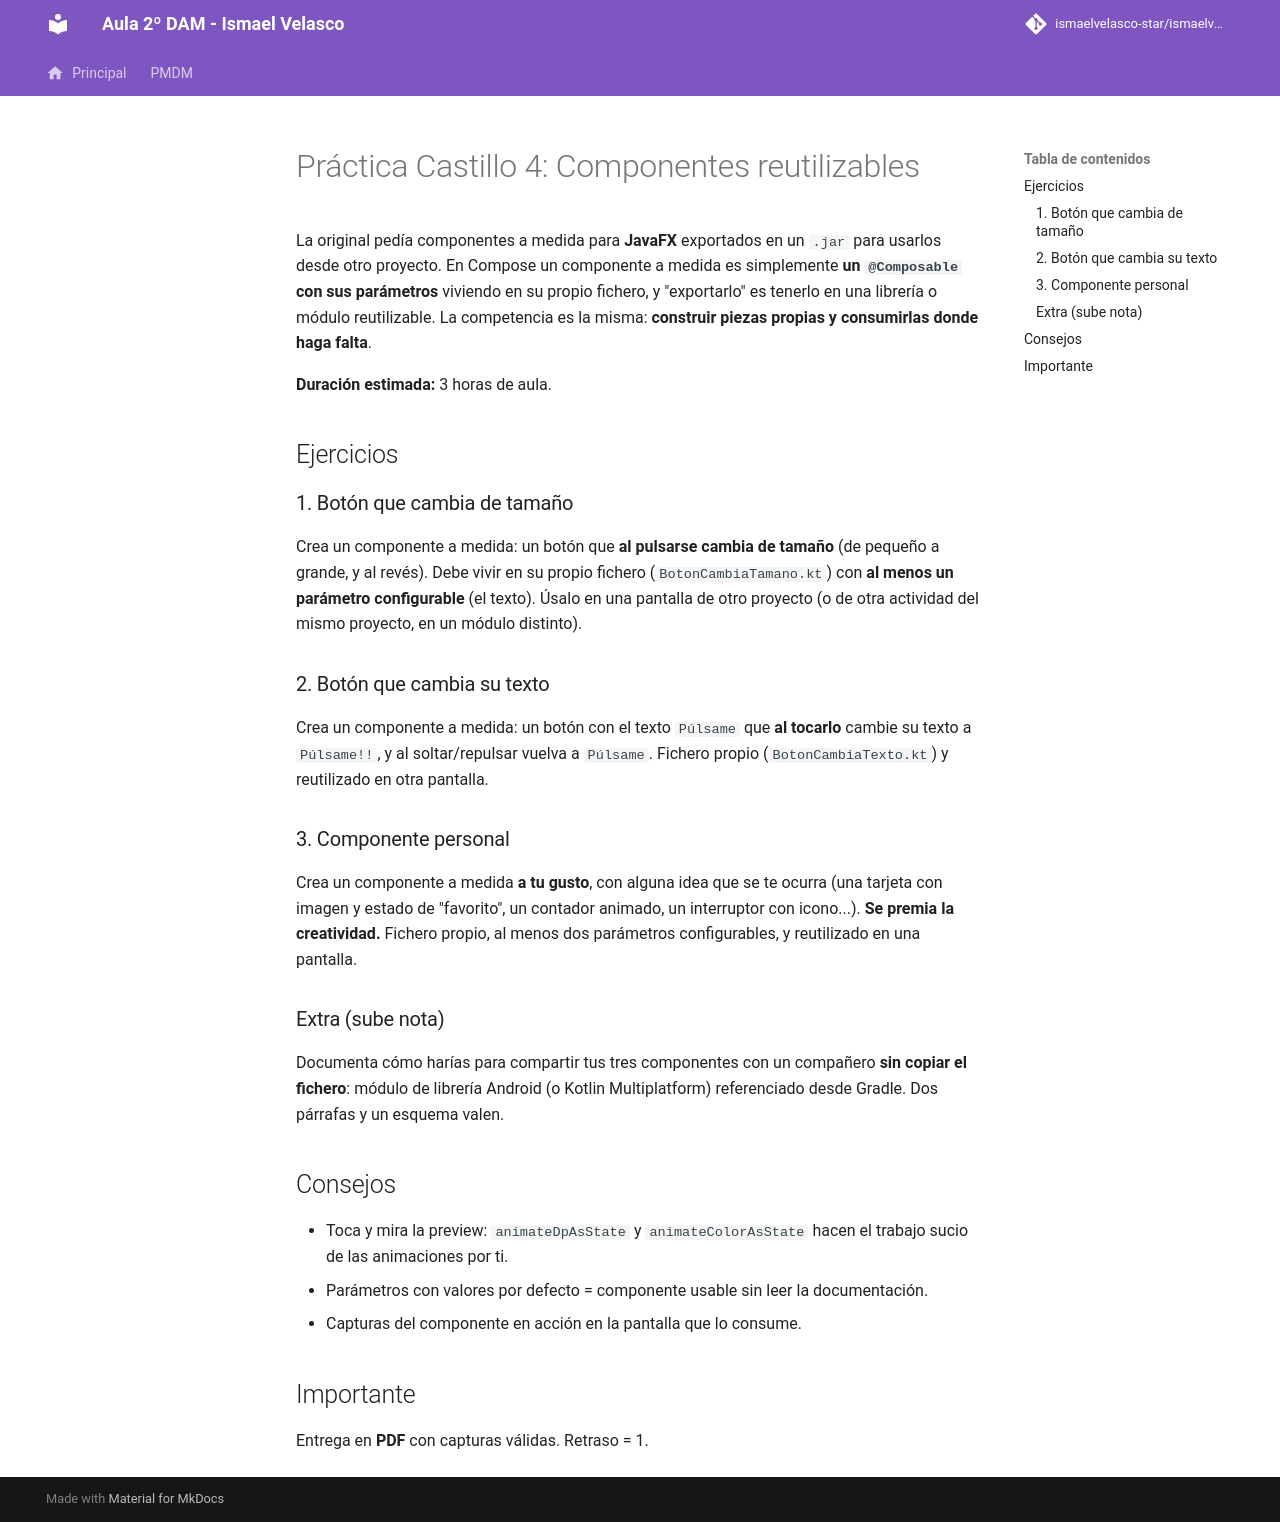

repository: IsmaelAndroid/ismaelvelasco-star.github.io · page: section2/castillo/practica/DI-CL.-Practica004/index.html · generator: mkdocs

---
title: "Castillo de Luna 4: Componentes reutilizables en Compose"
description: La práctica de componentes a medida de JavaFX con exportación a .jar, traducida a composables personalizados reutilizables entre proyectos.
summary: "Botón que cambia de tamaño, botón que cambia su texto y un componente creativo propio; cada uno en su fichero, reutilizado en otro proyecto."
authors:
    - Ismael Velasco
date: 2026-10-13
icon: "material/widgets"
permalink: /di/castillo/p4
categories:
    - DI
tags:
    - DI
    - Componentes
    - Animaciones
    - Reutilización
---

# Práctica Castillo 4: Componentes reutilizables

La original pedía componentes a medida para **JavaFX** exportados en un `.jar` para usarlos
desde otro proyecto. En Compose un componente a medida es simplemente **un `@Composable` con
sus parámetros** viviendo en su propio fichero, y "exportarlo" es tenerlo en una librería o
módulo reutilizable. La competencia es la misma: **construir piezas propias y consumirlas
donde haga falta**.

**Duración estimada:** 3 horas de aula.

## Ejercicios

### 1. Botón que cambia de tamaño

Crea un componente a medida: un botón que **al pulsarse cambia de tamaño** (de pequeño a
grande, y al revés). Debe vivir en su propio fichero (`BotonCambiaTamano.kt`) con **al menos
un parámetro configurable** (el texto). Úsalo en una pantalla de otro proyecto (o de otra
actividad del mismo proyecto, en un módulo distinto).

### 2. Botón que cambia su texto

Crea un componente a medida: un botón con el texto `Púlsame` que **al tocarlo** cambie su
texto a `Púlsame!!`, y al soltar/repulsar vuelva a `Púlsame`. Fichero propio
(`BotonCambiaTexto.kt`) y reutilizado en otra pantalla.

### 3. Componente personal

Crea un componente a medida **a tu gusto**, con alguna idea que se te ocurra (una tarjeta con
imagen y estado de "favorito", un contador animado, un interruptor con icono...). **Se premia
la creatividad.** Fichero propio, al menos dos parámetros configurables, y reutilizado en una
pantalla.

### Extra (sube nota)

Documenta cómo harías para compartir tus tres componentes con un compañero **sin copiar el
fichero**: módulo de librería Android (o Kotlin Multiplatform) referenciado desde Gradle.
Dos párrafas y un esquema valen.

## Consejos

- Toca y mira la preview: `animateDpAsState` y `animateColorAsState` hacen el trabajo sucio
  de las animaciones por ti.
- Parámetros con valores por defecto = componente usable sin leer la documentación.
- Capturas del componente en acción en la pantalla que lo consume.

## Importante

Entrega en **PDF** con capturas válidas. Retraso = 1.
